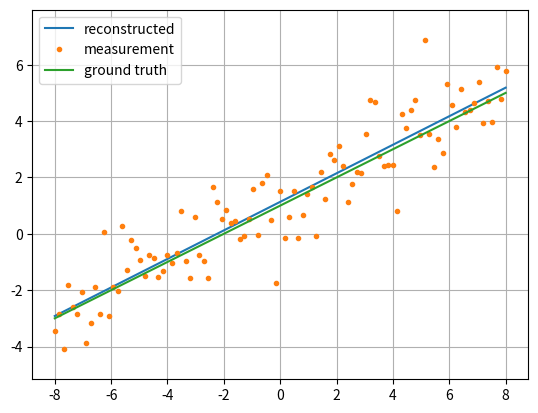

The matplotlib source for this figure:
import matplotlib.pyplot as plt
import numpy as np
import numpy.random as nr


def main():
    # original parameters
    a = 0.5
    b = 1.0

    x_array, y_array, y_contaminated_array = prepare_data_points(a=a, b=b)

    estimation, y_reconstructed = least_square_left_inverse(x_array, y_contaminated_array)
    print('estimation of a = %g' % estimation[0, 0])
    print('estimation of b = %g' % estimation[1, 0])

    '''visualize'''
    plt.plot(x_array, y_reconstructed, label='reconstructed')
    plt.plot(x_array, y_contaminated_array, '.', label='measurement')
    plt.plot(x_array, y_array, label='ground truth')

    plt.axis('equal')
    plt.grid(True)
    plt.legend(loc=0)
    plt.show()


def least_square_left_inverse(x_array, y_contaminated_array):
    '''prepare left inverse'''
    mat_x = np.matrix([x_array,
                       np.ones_like(x_array)]).T
    mat_xt = mat_x.T
    mat_xt_x = mat_xt * mat_x
    mat_left_inv = mat_xt_x.I * mat_xt
    '''multiply left inverse with the measurement'''
    y_contaminated_matrix = np.matrix([y_contaminated_array]).T
    '''reconstruct the signal'''
    estimation = mat_left_inv * y_contaminated_matrix
    y_reconstructed = mat_x * estimation
    return estimation, y_reconstructed


def prepare_data_points(n_interval=100, a=0.5, b=1.0):
    n_points = n_interval + 1
    # independent varialbe
    x_array = np.linspace(-8, 8, n_points)
    # true signal (assumption)
    y_array = a * x_array + b
    # measured signal. contaminated with Gaussian noise
    y_contaminated_array = y_array + nr.normal(size=np.shape(y_array))
    return x_array, y_array, y_contaminated_array


if __name__ == '__main__':
    main()
